Run: headless pygame with SDL's dummy video driver; simulated clock (each Clock.tick advances the game by its frame time, no real sleeping); random seed 0; keys injected as events and as key.get_pressed() state; mouse plan: one left click at the window centre at the start of phase 2, then a move to the lower-right quarter at the start of phase 3.
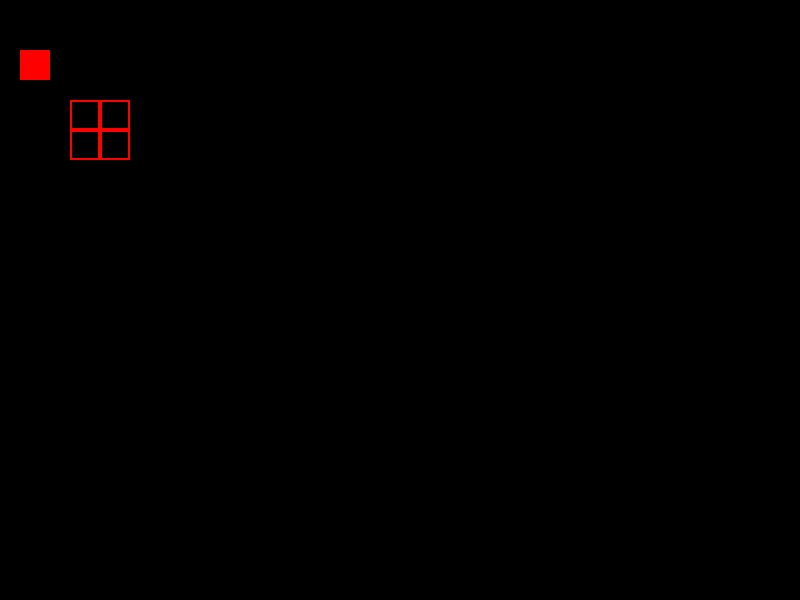
Frame 1 of 4 · flips 1–60 · no input
Frame 2 of 4 · flips 61–180 · clicked the window centre · tapped SPACE, RETURN · held RIGHT (→), D · screen unchanged from frame 1, image omitted
Frame 3 of 4 · flips 181–300 · moved the mouse to the lower-right quarter · held DOWN (↓), S · screen unchanged from frame 2, image omitted
Frame 4 of 4 · flips 301–420 · held LEFT (←), A, UP (↑), W · screen unchanged from frame 3, image omitted

The pygame program that drew these frames:

import pygame

from pygame.locals import *

# Initialize Pygame
pygame.init()

# Set up the display
width, height = 800, 600
screen = pygame.display.set_mode((width, height))

class Token(pygame.sprite.Sprite):
	def __init__(self):
		self.surf = pygame.Surface((30,30))
		self.surf.fill((255,0,0))
		self.surf.set_colorkey((255,255,255),RLEACCEL)
		self.rect = self.surf.get_rect()

class GridSquare(pygame.sprite.Sprite):
	def __init__(self):
		self.surf = pygame.Surface((30,30))
		self.rect = self.surf.get_rect()
		self.rect = pygame.draw.rect(self.surf, color=(255,0,0), rect=self.rect, width=2)

# create token object 
token = Token()
token.rect.top = 50
token.rect.right = 50

# create grid_square objects
grid_square = GridSquare()
grid_square.rect.top = 100
grid_square.rect.right = 100

grid_square_2 = GridSquare()
grid_square_2.rect.top = 130
grid_square_2.rect.right = 130

grid_square_3 = GridSquare()
grid_square_3.rect.top = 100
grid_square_3.rect.right = 130

grid_square_4 = GridSquare()
grid_square_4.rect.top = 130
grid_square_4.rect.right = 100

class Grid():

	'''
	TODO: 2023_07_21_3 - Draw Grid on Screen

	 - [ ] Construct simple Board consisting of BoardCells and BoardColumns
	 - [ ] Prove that a rectangular image can be used in place of the drawn rectangle
	'''

	'''
	Grid object is composed of GridCell objects.

	This class is a visual container of grid cells and offers facilities for determining
	how the Token class should interact with such. For example, in the context of a user
	dragging and dropping a token, the game runtime should be able to determine which slot
	the token falls into.

	Our constructor receives the 'center' argument and then constructs position of each cell accordingly.
	'''
	def __init__(self):
		pass

# mouse state
mouse_holding_token = False
mouse_button_down = False
mouse_token_collide = False

# Game loop
running = True
while running:
		# Handle events
		for event in pygame.event.get():
				# set persistent states

				# is token held by user
				if event.type == MOUSEBUTTONDOWN:
					mouse_button_down = True
					mouse_token_collide = token.rect.collidepoint(event.pos)
					if mouse_token_collide and mouse_button_down:
							mouse_holding_token = True
				if event.type == MOUSEMOTION:
						mouse_token_collide = token.rect.collidepoint(event.pos)
						if not mouse_token_collide:
								mouse_holding_token = False
				elif event.type == MOUSEBUTTONUP:
					mouse_holding_token = False
					mouse_button_down = False				

				if mouse_holding_token:
						if event.type == MOUSEMOTION:
								token.rect.move_ip(event.rel)
								# token.rect.right = token.rect.right + 1
				
				# other event processing
				if event.type == pygame.QUIT:
						running = False
				
		# Clear the screen
		screen.fill((0, 0, 0))

		# Update the game state
		screen.blit(token.surf,token.rect)
		screen.blit(grid_square.surf,grid_square.rect)
		screen.blit(grid_square_2.surf,grid_square_2.rect)
		screen.blit(grid_square_3.surf,grid_square_3.rect)
		screen.blit(grid_square_4.surf,grid_square_4.rect)

		# Draw the game elements
		# TODO: Add your drawing code here

		# Update the display
		pygame.display.flip()

# Quit the game
pygame.quit()
